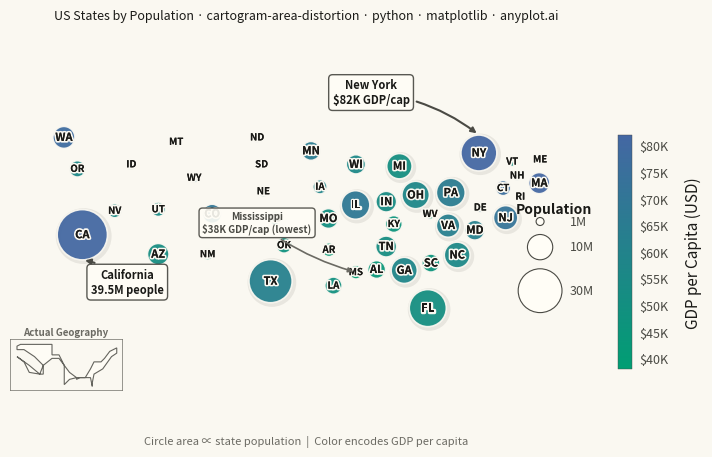

Python code for this plot:
"""anyplot.ai
cartogram-area-distortion: Cartogram with Area Distortion by Data Value
Library: matplotlib | Python 3.13
Quality: 89/100 | Created: 2026-03-13
"""

import os

import matplotlib.patches as mpatches
import matplotlib.patheffects as pe
import matplotlib.pyplot as plt
import numpy as np
from matplotlib.cm import ScalarMappable
from matplotlib.collections import PatchCollection
from matplotlib.colors import LinearSegmentedColormap, Normalize


# Theme tokens
THEME = os.getenv("ANYPLOT_THEME", "light")
PAGE_BG = "#FAF8F1" if THEME == "light" else "#1A1A17"
ELEVATED_BG = "#FFFDF6" if THEME == "light" else "#242420"
INK = "#1A1A17" if THEME == "light" else "#F0EFE8"
INK_SOFT = "#4A4A44" if THEME == "light" else "#B8B7B0"
INK_MUTED = "#6B6A63" if THEME == "light" else "#A8A79F"

# Imprint sequential colormap for GDP per capita (single-polarity continuous data)
imprint_seq = LinearSegmentedColormap.from_list("imprint_seq", ["#009E73", "#4467A3"])

# Data — US states with approximate centroids, population (thousands), and GDP per capita
np.random.seed(42)

states = {
    "WA": (-122.0, 47.5, 7615, 78000),
    "OR": (-120.5, 44.0, 4218, 56000),
    "CA": (-119.5, 37.0, 39538, 81000),
    "NV": (-116.8, 39.0, 3104, 55000),
    "ID": (-114.5, 44.5, 1839, 45000),
    "MT": (-109.5, 47.0, 1084, 42000),
    "WY": (-107.5, 43.0, 577, 65000),
    "UT": (-111.5, 39.5, 3272, 54000),
    "CO": (-105.5, 39.0, 5773, 70000),
    "AZ": (-111.5, 34.5, 7279, 52000),
    "NM": (-106.0, 34.5, 2117, 46000),
    "ND": (-100.5, 47.5, 779, 63000),
    "SD": (-100.0, 44.5, 887, 58000),
    "NE": (-99.8, 41.5, 1962, 61000),
    "KS": (-98.5, 38.5, 2937, 55000),
    "OK": (-97.5, 35.5, 3959, 48000),
    "TX": (-99.0, 31.5, 29145, 62000),
    "MN": (-94.5, 46.0, 5640, 65000),
    "IA": (-93.5, 42.0, 3190, 59000),
    "MO": (-92.5, 38.5, 6154, 50000),
    "AR": (-92.5, 35.0, 3012, 41000),
    "LA": (-92.0, 31.0, 4657, 49000),
    "WI": (-89.5, 44.5, 5822, 56000),
    "IL": (-89.0, 40.0, 12812, 68000),
    "MI": (-84.5, 44.0, 10077, 51000),
    "IN": (-86.0, 40.0, 6733, 53000),
    "OH": (-82.5, 40.5, 11799, 57000),
    "KY": (-85.5, 37.8, 4506, 46000),
    "TN": (-86.0, 35.8, 6911, 52000),
    "MS": (-89.5, 32.5, 2961, 38000),
    "AL": (-86.8, 32.8, 5024, 44000),
    "GA": (-83.5, 33.0, 10712, 58000),
    "FL": (-81.5, 28.5, 21538, 51000),
    "SC": (-81.0, 34.0, 5119, 46000),
    "NC": (-79.5, 35.5, 10439, 56000),
    "VA": (-79.0, 37.5, 8631, 63000),
    "WV": (-80.5, 38.8, 1794, 40000),
    "PA": (-77.5, 41.0, 13002, 65000),
    "NY": (-74.5, 43.0, 20201, 82000),
    "NJ": (-74.5, 40.0, 9289, 72000),
    "MD": (-76.5, 39.0, 6177, 62000),
    "DE": (-75.5, 39.0, 990, 73000),
    "CT": (-72.7, 41.6, 3606, 76000),
    "RI": (-71.5, 41.7, 1098, 58000),
    "MA": (-71.8, 42.3, 7029, 82000),
    "VT": (-72.6, 44.0, 643, 52000),
    "NH": (-71.5, 43.5, 1377, 60000),
    "ME": (-69.0, 45.0, 1362, 46000),
}

names = list(states.keys())
lons = np.array([states[s][0] for s in names])
lats = np.array([states[s][1] for s in names])
populations = np.array([states[s][2] for s in names])
gdp_per_capita = np.array([states[s][3] for s in names])

# Scale circle radii proportional to sqrt(population) for area proportionality
max_pop = populations.max()
radii = np.sqrt(populations / max_pop) * 2.8
min_radius = 0.55
radii = np.maximum(radii, min_radius)

# Collision avoidance — more iterations and stronger push for dense NE corridor
adjusted_lons = lons.copy()
adjusted_lats = lats.copy()
ne_states = {"NY", "NJ", "CT", "RI", "MA", "VT", "NH", "ME", "PA", "DE", "MD"}
for _ in range(150):
    for i in range(len(names)):
        for j in range(i + 1, len(names)):
            dx = adjusted_lons[j] - adjusted_lons[i]
            dy = adjusted_lats[j] - adjusted_lats[i]
            dist = np.sqrt(dx**2 + dy**2)
            both_ne = names[i] in ne_states and names[j] in ne_states
            spacing = 1.5 if both_ne else 1.25
            min_dist = (radii[i] + radii[j]) * spacing
            if dist < min_dist and dist > 0:
                overlap = min_dist - dist
                push = overlap / 2
                nx, ny = dx / dist, dy / dist
                strength = 0.55 if both_ne else 0.35
                adjusted_lons[i] -= nx * push * strength
                adjusted_lats[i] -= ny * push * strength
                adjusted_lons[j] += nx * push * strength
                adjusted_lats[j] += ny * push * strength

# Plot
fig = plt.figure(figsize=(8, 4.5), dpi=400, facecolor=PAGE_BG)
ax = fig.add_axes([0.03, 0.08, 0.73, 0.83])
ax.set_facecolor(PAGE_BG)
norm = Normalize(vmin=gdp_per_capita.min(), vmax=gdp_per_capita.max())

# Build circles as PatchCollection for efficient rendering (distinctive matplotlib feature)
shadow_patches = []
main_patches = []
face_colors = []
sort_idx = np.argsort(-populations)

for i in sort_idx:
    color = imprint_seq(norm(gdp_per_capita[i]))
    if populations[i] > 8000:
        shadow = mpatches.Circle((adjusted_lons[i] + 0.15, adjusted_lats[i] - 0.15), radii[i])
        shadow_patches.append(shadow)
    circle = mpatches.Circle((adjusted_lons[i], adjusted_lats[i]), radii[i])
    main_patches.append(circle)
    face_colors.append(color)

if shadow_patches:
    shadow_edgecolor = "#00000012" if THEME == "light" else "#FFFFFF08"
    shadow_col = PatchCollection(
        shadow_patches, facecolors="none", edgecolors=shadow_edgecolor, linewidths=4, zorder=1.8
    )
    ax.add_collection(shadow_col)

main_col = PatchCollection(
    main_patches, facecolors=face_colors, edgecolors=PAGE_BG, linewidths=1.2, alpha=0.94, zorder=2
)
ax.add_collection(main_col)

# State labels — lower threshold to include all notable states including tiny WY/VT
for i in sort_idx:
    if populations[i] > 560:
        fontsize = 8 if populations[i] > 5000 else 7
        ax.text(
            adjusted_lons[i],
            adjusted_lats[i],
            names[i],
            ha="center",
            va="center",
            fontsize=fontsize,
            fontweight="bold",
            color=INK,
            zorder=4,
            path_effects=[pe.withStroke(linewidth=2.5, foreground=PAGE_BG), pe.Normal()],
        )

# Annotations with theme-adaptive styling
ca_idx = names.index("CA")
ax.annotate(
    "California\n39.5M people",
    fontsize=8,
    xy=(adjusted_lons[ca_idx], adjusted_lats[ca_idx] - radii[ca_idx]),
    xytext=(adjusted_lons[ca_idx] + 5, adjusted_lats[ca_idx] - 6.5),
    arrowprops={"arrowstyle": "-|>", "color": INK_SOFT, "lw": 1.5, "connectionstyle": "arc3,rad=0.15"},
    fontweight="bold",
    color=INK,
    ha="center",
    zorder=5,
    bbox={"boxstyle": "round,pad=0.35", "facecolor": ELEVATED_BG, "edgecolor": INK_SOFT, "alpha": 0.92},
)

ny_idx = names.index("NY")
ax.annotate(
    "New York\n$82K GDP/cap",
    fontsize=8,
    xy=(adjusted_lons[ny_idx], adjusted_lats[ny_idx] + radii[ny_idx]),
    xytext=(adjusted_lons[ny_idx] - 12, adjusted_lats[ny_idx] + 5.5),
    arrowprops={"arrowstyle": "-|>", "color": INK_SOFT, "lw": 1.5, "connectionstyle": "arc3,rad=-0.15"},
    fontweight="bold",
    color=INK,
    ha="center",
    zorder=5,
    bbox={"boxstyle": "round,pad=0.35", "facecolor": ELEVATED_BG, "edgecolor": INK_SOFT, "alpha": 0.92},
)

ms_idx = names.index("MS")
ax.annotate(
    "Mississippi\n$38K GDP/cap (lowest)",
    fontsize=7,
    xy=(adjusted_lons[ms_idx], adjusted_lats[ms_idx]),
    xytext=(adjusted_lons[ms_idx] - 11, adjusted_lats[ms_idx] + 4.5),
    arrowprops={"arrowstyle": "-|>", "color": INK_MUTED, "lw": 1.2, "connectionstyle": "arc3,rad=0.1"},
    fontweight="bold",
    color=INK_SOFT,
    ha="center",
    zorder=5,
    bbox={"boxstyle": "round,pad=0.35", "facecolor": ELEVATED_BG, "edgecolor": INK_SOFT, "alpha": 0.9},
)

# Colorbar with theme-adaptive styling
sm = ScalarMappable(cmap=imprint_seq, norm=norm)
sm.set_array([])
cbar_ax = fig.add_axes([0.79, 0.18, 0.018, 0.52])
cbar = fig.colorbar(sm, cax=cbar_ax)
cbar.set_label("GDP per Capita (USD)", fontsize=11, labelpad=12, color=INK)
cbar.ax.tick_params(labelsize=9, length=0, pad=5, labelcolor=INK_SOFT)
cbar.ax.yaxis.set_major_formatter(plt.FuncFormatter(lambda x, _: f"${x / 1000:.0f}K"))
cbar.outline.set_linewidth(0.3)
cbar.outline.set_edgecolor(INK_SOFT)

# Size legend
legend_x = -67.5
legend_y_base = 28.0
ax.text(
    legend_x, legend_y_base + 11.5, "Population", fontsize=10, fontweight="bold", ha="center", va="center", color=INK
)
legend_pops = [30000, 10000, 1000]
legend_labels = ["30M", "10M", "1M"]
legend_radii = [np.sqrt(p / max_pop) * 2.8 for p in legend_pops]

y_pos = legend_y_base
for r, label in zip(legend_radii, legend_labels, strict=True):
    circle_y = y_pos + r
    legend_circle = mpatches.Circle(
        (legend_x - 1.5, circle_y), r, facecolor=ELEVATED_BG, edgecolor=INK_SOFT, linewidth=0.8, zorder=2
    )
    ax.add_patch(legend_circle)
    ax.text(legend_x + 1.8, circle_y, label, fontsize=9, va="center", ha="left", color=INK_SOFT)
    y_pos += r * 2 + 1.0

# Reference map inset (bottom-left corner for geographic comparison)
inset_ax = fig.add_axes([0.03, 0.08, 0.14, 0.22])
us_lon = np.array(
    [
        -124,
        -117,
        -111,
        -109,
        -109,
        -114,
        -120,
        -124,
        -124,
        -122,
        -117,
        -104,
        -104,
        -100,
        -97,
        -94,
        -90,
        -89,
        -82,
        -81,
        -81,
        -80,
        -75,
        -70,
        -67,
        -67,
        -71,
        -74,
        -76,
        -80,
        -82,
        -85,
        -88,
        -90,
        -90,
        -94,
        -97,
        -97,
        -100,
        -104,
        -109,
        -111,
        -117,
        -120,
        -124,
    ]
)
us_lat = np.array(
    [
        42,
        37,
        32,
        32,
        37,
        42,
        46,
        46,
        48,
        49,
        49,
        49,
        43,
        43,
        37,
        33,
        30,
        30,
        30,
        25,
        27,
        32,
        35,
        42,
        44,
        47,
        45,
        41,
        39,
        39,
        35,
        30,
        30,
        29,
        30,
        29,
        26,
        37,
        41,
        41,
        37,
        32,
        33,
        39,
        42,
    ]
)
inset_ax.fill(us_lon, us_lat, color=ELEVATED_BG, edgecolor=INK_SOFT, linewidth=0.8, alpha=0.85)
inset_ax.set_xlim(-128, -64)
inset_ax.set_ylim(23, 52)
inset_ax.set_aspect("equal")
inset_ax.set_title("Actual Geography", fontsize=7, fontweight="bold", color=INK_MUTED, pad=3)
for spine in inset_ax.spines.values():
    spine.set_edgecolor(INK_SOFT)
    spine.set_linewidth(0.4)
inset_ax.set_xticks([])
inset_ax.set_yticks([])
inset_ax.patch.set_facecolor(PAGE_BG)

# Main axes styling
ax.set_xlim(-128, -63)
ax.set_ylim(24, 51)
ax.set_aspect("equal")
for spine in ax.spines.values():
    spine.set_visible(False)
ax.set_xticks([])
ax.set_yticks([])

# Title — full format: {Descriptive} · {spec-id} · {language} · {library} · anyplot.ai
title = "US States by Population · cartogram-area-distortion · python · matplotlib · anyplot.ai"
n = len(title)
title_fontsize = max(8, round(12 * 67 / n)) if n > 67 else 12
fig.text(0.40, 0.965, title, fontsize=title_fontsize, fontweight="medium", ha="center", va="center", color=INK)

# Caption
fig.text(
    0.40,
    0.02,
    "Circle area ∝ state population  |  Color encodes GDP per capita",
    fontsize=8,
    ha="center",
    va="center",
    color=INK_MUTED,
    style="italic",
)

# Save
plt.savefig(f"plot-{THEME}.png", dpi=400, facecolor=PAGE_BG)
